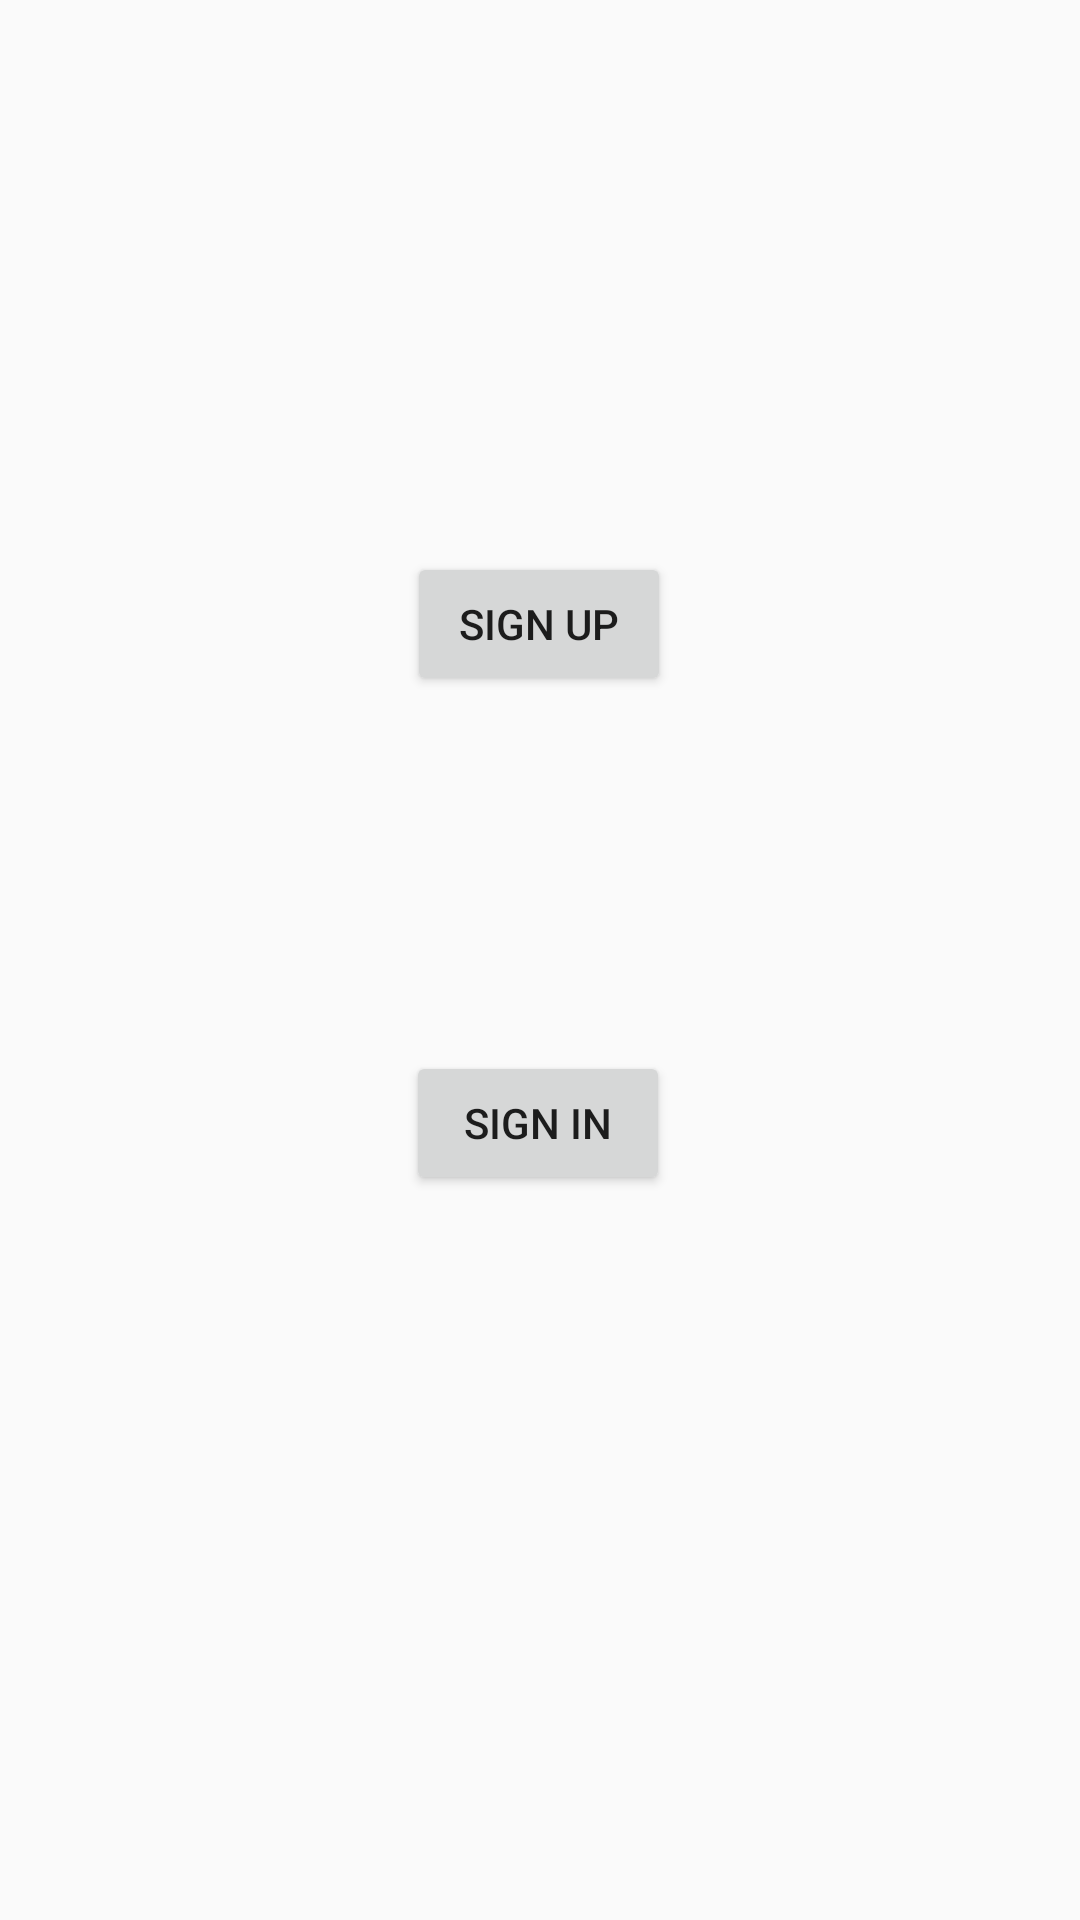

Write the Android layout XML for this screen, with the resource values it uses.
<!-- AndroidManifest.xml: application theme AppTheme -->
<!-- res/layout/activity_main.xml -->
<?xml version="1.0" encoding="utf-8"?>
<androidx.constraintlayout.widget.ConstraintLayout xmlns:android="http://schemas.android.com/apk/res/android"
    xmlns:app="http://schemas.android.com/apk/res-auto"
    xmlns:tools="http://schemas.android.com/tools"
    android:layout_width="match_parent"
    android:layout_height="match_parent"
    tools:context=".Activities.LoginActivity">

    <Button
        android:id="@+id/button"
        android:layout_width="wrap_content"
        android:layout_height="wrap_content"
        android:layout_marginStart="16dp"
        android:layout_marginLeft="16dp"
        android:layout_marginTop="184dp"
        android:layout_marginEnd="16dp"
        android:layout_marginRight="16dp"
        android:onClick="startSignUp"
        android:text="@string/sign_up_button"
        app:layout_constraintEnd_toEndOf="parent"
        app:layout_constraintHorizontal_bias="0.498"
        app:layout_constraintStart_toStartOf="parent"
        app:layout_constraintTop_toTopOf="parent" />

    <Button
        android:id="@+id/button2"
        android:layout_width="wrap_content"
        android:layout_height="wrap_content"
        android:layout_marginTop="16dp"
        android:layout_marginBottom="16dp"
        android:onClick="startSignIn"
        android:text="@string/sign_in_button"
        app:layout_constraintBottom_toBottomOf="parent"
        app:layout_constraintEnd_toEndOf="parent"
        app:layout_constraintHorizontal_bias="0.498"
        app:layout_constraintStart_toStartOf="parent"
        app:layout_constraintTop_toBottomOf="@+id/button"
        app:layout_constraintVertical_bias="0.312" />
</androidx.constraintlayout.widget.ConstraintLayout>
<!-- resources referenced by this layout -->
<resources>
  <string name="sign_in_button">Sign In</string>
  <string name="sign_up_button">Sign Up</string>
  <style name="AppTheme" parent="Theme.AppCompat.Light.DarkActionBar">
          
          <item name="colorPrimary">@color/colorPrimary</item>
          <item name="colorPrimaryDark">@color/colorPrimaryDark</item>
          <item name="colorAccent">@color/colorAccent</item>
      </style>
  <color name="colorPrimary">#6200EE</color>
  <color name="colorPrimaryDark">#3700B3</color>
  <color name="colorAccent">#03DAC5</color>
</resources>
